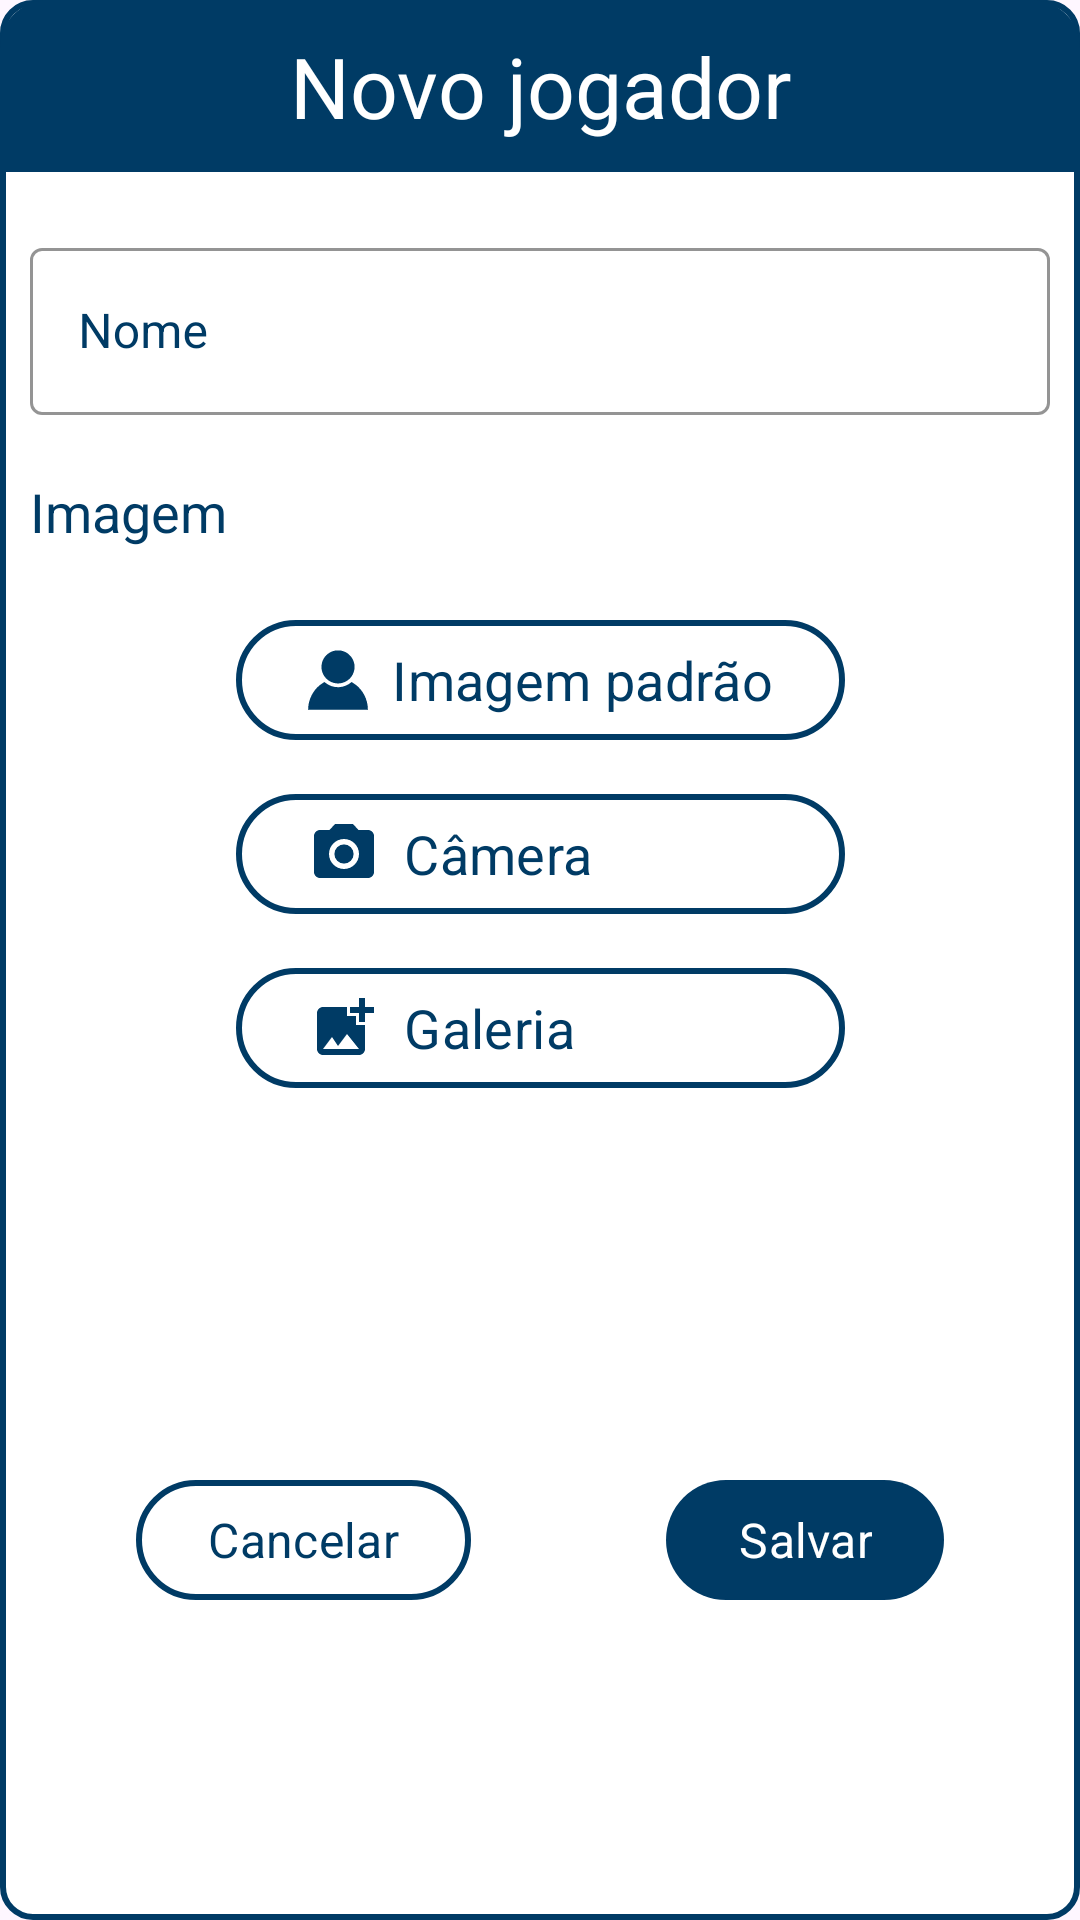

This screen was rendered from an Android layout file. Write that file and the resources it references.
<!-- AndroidManifest.xml: application theme Theme.MeliTruko -->
<!-- res/layout/fragment_new_player.xml -->
<?xml version="1.0" encoding="utf-8"?>
<androidx.constraintlayout.widget.ConstraintLayout xmlns:android="http://schemas.android.com/apk/res/android"
    xmlns:app="http://schemas.android.com/apk/res-auto"
    xmlns:tools="http://schemas.android.com/tools"
    android:id="@+id/main"
    android:layout_width="wrap_content"
    android:layout_height="wrap_content"
    android:layout_gravity="center"
    android:background="@drawable/style_players_list">

    <TextView
        android:id="@+id/tv_new_player"
        android:layout_width="0dp"
        android:layout_height="wrap_content"
        android:background="@drawable/style_blue_view_choose_a_player"
        android:padding="10dp"
        android:text="@string/txt_new_player"
        android:textAlignment="center"
        android:textColor="@color/white"
        android:textSize="28sp"
        app:layout_constraintEnd_toEndOf="parent"
        app:layout_constraintStart_toStartOf="parent"
        app:layout_constraintTop_toTopOf="@id/main" />

    <com.google.android.material.textfield.TextInputLayout
        android:id="@+id/text_input_layout"
        style="@style/Widget.MaterialComponents.TextInputLayout.OutlinedBox"
        android:layout_width="0dp"
        android:layout_height="wrap_content"
        android:layout_margin="10dp"
        android:hint="@string/txt_name"
        android:textColorHint="@color/navy_blue"
        android:paddingVertical="10dp"
        app:endIconMode="clear_text"
        app:boxStrokeColor="@color/navy_blue"
        app:layout_constraintEnd_toEndOf="parent"
        app:layout_constraintStart_toStartOf="parent"
        app:layout_constraintTop_toBottomOf="@id/tv_new_player">

        <com.google.android.material.textfield.TextInputEditText
            android:id="@+id/input_name"
            android:layout_width="match_parent"
            android:layout_height="wrap_content"
            android:inputType="textPersonName"
            tools:text="Carlos Menezes"
            android:textCursorDrawable="@drawable/cursor_custom"
            android:maxLength="20"/>

    </com.google.android.material.textfield.TextInputLayout>

    <TextView
        android:id="@+id/tv_image"
        android:layout_width="wrap_content"
        android:layout_height="wrap_content"
        android:layout_marginTop="10dp"
        android:text="@string/txt_image"
        android:textColor="@color/navy_blue"
        android:textSize="18sp"
        app:layout_constraintStart_toStartOf="@+id/text_input_layout"
        app:layout_constraintTop_toBottomOf="@+id/text_input_layout" />

    <ImageButton
        android:id="@+id/ib_remove_photo"
        android:layout_width="40dp"
        android:layout_height="40dp"
        android:background="@drawable/ic_trash"
        android:foreground="?attr/selectableItemBackground"
        android:visibility="gone"
        android:contentDescription="@string/cd_btn_remove_photo"
        app:layout_constraintBottom_toBottomOf="@+id/linear_layout"
        app:layout_constraintStart_toEndOf="@+id/linear_layout"
        app:layout_constraintTop_toTopOf="@+id/linear_layout" />

    <LinearLayout
        android:id="@+id/linear_layout"
        android:layout_width="wrap_content"
        android:layout_height="wrap_content"
        android:layout_marginTop="10dp"
        android:padding="10dp"
        android:gravity="center"
        android:orientation="vertical"
        app:layout_constraintEnd_toEndOf="parent"
        app:layout_constraintStart_toStartOf="parent"
        app:layout_constraintTop_toBottomOf="@id/tv_image">

        <com.google.android.material.button.MaterialButton
            android:id="@+id/btn_default_image"
            android:layout_width="wrap_content"
            android:layout_height="wrap_content"
            android:backgroundTint="@color/white"
            android:foreground="?android:attr/selectableItemBackground"
            android:text="@string/txt_default_image"
            android:textColor="@color/navy_blue"
            android:textSize="18sp"
            app:iconSize="20dp"
            app:icon="@drawable/ic_default_person"
            app:iconTint="@color/navy_blue"
            app:strokeColor="@color/navy_blue"
            app:strokeWidth="2dp" />

        <com.google.android.material.button.MaterialButton
            android:id="@+id/btn_camera"
            android:layout_width="match_parent"
            android:layout_height="wrap_content"
            android:layout_marginTop="10dp"
            android:backgroundTint="@color/white"
            android:foreground="?android:attr/selectableItemBackground"
            android:text="@string/txt_camera"
            android:textAlignment="textStart"
            android:textColor="@color/navy_blue"
            android:textSize="18sp"
            app:iconSize="24dp"
            app:icon="@drawable/ic_camera"
            app:iconTint="@color/navy_blue"
            app:strokeColor="@color/navy_blue"
            app:strokeWidth="2dp" />

        <com.google.android.material.button.MaterialButton
            android:id="@+id/btn_gallery"
            android:layout_width="match_parent"
            android:layout_height="wrap_content"
            android:layout_marginTop="10dp"
            android:backgroundTint="@color/white"
            android:foreground="?android:attr/selectableItemBackground"
            android:text="@string/txt_gallery"
            android:textAlignment="textStart"
            android:textColor="@color/navy_blue"
            android:textSize="18sp"
            app:iconSize="24dp"
            app:icon="@drawable/ic_add_image"
            app:iconTint="@color/navy_blue"
            app:strokeColor="@color/navy_blue"
            app:strokeWidth="2dp" />

        <com.google.android.material.imageview.ShapeableImageView
            android:id="@+id/iv_player"
            style="@style/ImageViewPlayerPhotoMatch"
            android:layout_width="120dp"
            android:layout_height="120dp"
            android:padding="1dp"
            app:strokeWidth="2dp"
            app:strokeColor="@color/navy_blue"
            android:contentDescription="@string/cd_player_photo"
            android:visibility="gone"
            tools:srcCompat="@drawable/img_profile" />

    </LinearLayout>

    <com.google.android.material.button.MaterialButton
        android:id="@+id/btn_cancel"
        android:layout_width="wrap_content"
        android:layout_height="wrap_content"
        android:layout_marginHorizontal="20dp"
        android:layout_marginTop="20dp"
        android:layout_marginBottom="10dp"
        android:backgroundTint="@color/white"
        android:foreground="?android:attr/selectableItemBackground"
        android:text="@string/txt_cancel"
        android:textColor="@color/navy_blue"
        android:textSize="16sp"
        app:layout_constraintBottom_toBottomOf="parent"
        app:layout_constraintEnd_toStartOf="@+id/btn_to_save"
        app:layout_constraintStart_toStartOf="parent"
        app:layout_constraintTop_toBottomOf="@+id/linear_layout"
        app:strokeColor="@color/navy_blue"
        app:strokeWidth="2dp" />

    <com.google.android.material.button.MaterialButton
        android:id="@+id/btn_to_save"
        android:layout_width="wrap_content"
        android:layout_height="wrap_content"
        android:layout_marginTop="20dp"
        android:layout_marginHorizontal="20dp"
        android:layout_marginBottom="10dp"
        android:text="@string/txt_to_save"
        android:textSize="16sp"
        app:layout_constraintBottom_toBottomOf="parent"
        app:layout_constraintEnd_toEndOf="parent"
        app:layout_constraintStart_toEndOf="@+id/btn_cancel"
        app:layout_constraintTop_toBottomOf="@+id/linear_layout" />

</androidx.constraintlayout.widget.ConstraintLayout>
<!-- resources referenced by this layout -->
<resources>
  <color name="navy_blue">#003B65</color>
  <color name="white">#FFFFFFFF</color>
  <!-- drawable cursor_custom (drawable) -->
  <?xml version="1.0" encoding="utf-8"?>
  <shape xmlns:android="http://schemas.android.com/apk/res/android">
      <size android:width="3dp" />
      <solid android:color="@color/navy_blue" />
  </shape>
  <!-- drawable ic_add_image (drawable) -->
  <vector android:height="16dp" android:tint="@color/gray"
      android:viewportHeight="24" android:viewportWidth="24"
      android:width="16dp" xmlns:android="http://schemas.android.com/apk/res/android">
      <path android:fillColor="@android:color/white" android:pathData="M19,7v2.99s-1.99,0.01 -2,0L17,7h-3s0.01,-1.99 0,-2h3L17,2h2v3h3v2h-3zM16,11L16,8h-3L13,5L5,5c-1.1,0 -2,0.9 -2,2v12c0,1.1 0.9,2 2,2h12c1.1,0 2,-0.9 2,-2v-8h-3zM5,19l3,-4 2,3 3,-4 4,5L5,19z"/>
  </vector>
  <!-- drawable ic_camera (drawable) -->
  <vector xmlns:android="http://schemas.android.com/apk/res/android" android:height="24dp" android:tint="#003B65" android:viewportHeight="24" android:viewportWidth="24" android:width="24dp">
        
      <path android:fillColor="@android:color/white" android:pathData="M12,12m-3.2,0a3.2,3.2 0,1 1,6.4 0a3.2,3.2 0,1 1,-6.4 0"/>
        
      <path android:fillColor="@android:color/white" android:pathData="M9,2L7.17,4L4,4c-1.1,0 -2,0.9 -2,2v12c0,1.1 0.9,2 2,2h16c1.1,0 2,-0.9 2,-2L22,6c0,-1.1 -0.9,-2 -2,-2h-3.17L15,2L9,2zM12,17c-2.76,0 -5,-2.24 -5,-5s2.24,-5 5,-5 5,2.24 5,5 -2.24,5 -5,5z"/>
      
  </vector>
  <!-- drawable ic_trash (drawable) -->
  <vector xmlns:android="http://schemas.android.com/apk/res/android" android:height="24dp" android:tint="#003B65" android:viewportHeight="24" android:viewportWidth="24" android:width="24dp">
        
      <path android:fillColor="@android:color/white" android:pathData="M6,19c0,1.1 0.9,2 2,2h8c1.1,0 2,-0.9 2,-2V7H6v12zM19,4h-3.5l-1,-1h-5l-1,1H5v2h14V4z"/>
      
  </vector>
  <!-- drawable style_blue_view_choose_a_player (drawable) -->
  <?xml version="1.0" encoding="utf-8"?>
  <shape xmlns:android="http://schemas.android.com/apk/res/android">
      <corners android:topRightRadius="16dp" android:topLeftRadius="16dp"/>
      <solid android:color="@color/navy_blue"/>
  </shape>
  <!-- drawable style_players_list (drawable) -->
  <?xml version="1.0" encoding="utf-8"?>
  <shape xmlns:android="http://schemas.android.com/apk/res/android">
      <corners android:radius="10dp"/>
      <stroke android:color="@color/navy_blue" android:width="2dp"/>
      <solid android:color="@color/white"/>
  </shape>
  <string name="cd_btn_remove_photo">Botão para excluir foto escolhida para o jogador</string>
  <string name="cd_player_photo">Foto do jogador</string>
  <string name="txt_camera">Câmera</string>
  <string name="txt_cancel">Cancelar</string>
  <string name="txt_default_image">Imagem padrão</string>
  <string name="txt_gallery">Galeria</string>
  <string name="txt_image">Imagem</string>
  <string name="txt_name">Nome</string>
  <string name="txt_new_player">Novo jogador</string>
  <string name="txt_to_save">Salvar</string>
  <style name="ImageViewPlayerPhotoMatch" parent="">
          <item name="android:layout_width">50dp</item>
          <item name="android:layout_height">50dp</item>
          <item name="android:scaleType">centerCrop</item>
          <item name="shapeAppearanceOverlay">@style/circleImageView</item>
      </style>
  <style name="Theme.MeliTruko" parent="Base.Theme.MeliTruko" />
  <color name="gray">#B3B3B3</color>
  <style name="circleImageView" parent="">
          <item name="cornerFamily">rounded</item>
          <item name="cornerSize">50%</item>
      </style>
  <style name="Base.Theme.MeliTruko" parent="Theme.Material3.DayNight.NoActionBar">
          
           <item name="colorPrimary">@color/navy_blue</item>
           <item name="colorSecondary">@color/white</item>
          <item name="colorPrimaryVariant">@color/navy_blue</item>
          <item name="fontFamily">@font/jockey_one_regular</item>
      </style>
</resources>
